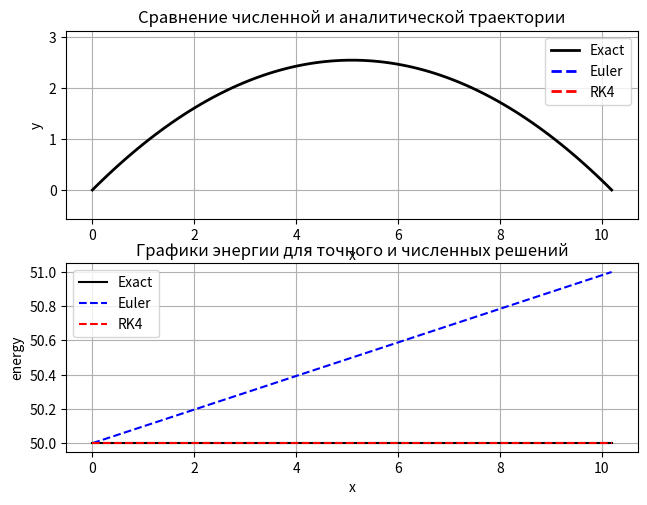
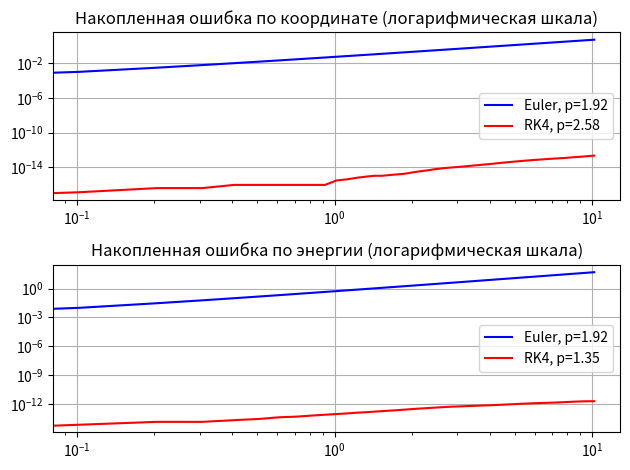

Source code (Python) for these figures, in order:
import math
import numpy as np
import matplotlib.pyplot as plt
import matplotlib.animation as anim
from scipy.stats import linregress

# PHYSICS
v0 = 10
alpha = math.radians(45.0)
g = 9.81

flight_range = v0 * v0 * math.sin(2 * alpha) / g
vx0 = v0 * math.cos(alpha)
vy0 = v0 * math.sin(alpha)

# NUMERICS
nsteps = 100
dx = flight_range / nsteps
dt = dx / vx0

# PREPROCESSING
x = np.linspace(0, flight_range, nsteps + 1)
y_an = x * math.tan(alpha) - g * x * x / (2 * (v0 * math.cos(alpha)) ** 2)
y_Euler = np.zeros(nsteps + 1)
y_RK4 = np.zeros(nsteps + 1)
vy = np.zeros(nsteps + 1)
vy[0] = vy0

# NUMERICAL SIMULATION
for i in range(nsteps):
    y_Euler[i+1] = y_Euler[i] + vy[i] * dt
    k1 = vy[i]
    k2 = vy[i] - 0.5 * g * dt
    k3 = vy[i] - 0.5 * g * dt
    k4 = vy[i] - g * dt
    y_RK4[i+1] = y_RK4[i] + (k1 + 2 * k2 + 2 * k3 + k4) * dt / 6.0
    vy[i+1] = vy[i] - g * dt

def energy(y, vx, vy):
    return (vx**2 + vy**2)/2 + g*y

energy_exact = np.full(nsteps + 1, energy(0, vx0, vy0))
energy_Euler = energy(y_Euler, np.full(nsteps + 1, vx0), vy)
energy_RK4 = energy(y_RK4, np.full(nsteps + 1, vx0), vy)

# FIGURES
fig1, ax1 = plt.subplots(2, 1)
fig1.tight_layout()
ax1[0].grid(True)
ax1[1].grid(True)
ax1[0].axis('equal')
ax1[0].set_title('Сравнение численной и аналитической траектории')
traject_an = ax1[0].plot(x, y_an, c='black', lw=2)[0]
traject_Euler = ax1[0].plot(x[:1], y_Euler[:1], '--', c='blue', lw=2)[0]
traject_RK4 = ax1[0].plot(x[:1], y_RK4[:1], '--', c='red', lw=2)[0]
ax1[0].legend(['Exact', 'Euler', 'RK4'])
ax1[0].set_xlabel('x')
ax1[0].set_ylabel('y')

def init_anim():
    traject_an.set_data(x, y_an)
    traject_Euler.set_data(x[:1], y_Euler[:1])
    traject_RK4.set_data(x[:1], y_RK4[:1])
    return (traject_an, traject_Euler, traject_RK4)

def loop_anim(i):
    traject_Euler.set_data(x[:i+2], y_Euler[:i+2])
    traject_RK4.set_data(x[:i+2], y_RK4[:i+2])
    return (traject_an, traject_Euler, traject_RK4)

ani = anim.FuncAnimation(fig=fig1, func=loop_anim, init_func=init_anim,
    frames=nsteps, interval=50, repeat=False)

ax1[1].set_title('Графики энергии для точного и численных решений')
ax1[1].plot(x, energy_exact, c='black')
ax1[1].plot(x, energy_Euler, '--', c='blue')
ax1[1].plot(x, energy_RK4, '--', c='red')
ax1[1].legend(['Exact', 'Euler', 'RK4'])
ax1[1].set_xlabel('x')
ax1[1].set_ylabel('energy')

error_x_Euler = np.abs(y_Euler - y_an)
error_x_RK4 = np.abs(y_RK4 - y_an)
error_E_Euler = np.abs(energy_Euler - energy_exact)
error_E_RK4 = np.abs(energy_RK4 - energy_exact)

cumerror_x_Euler = np.cumsum(error_x_Euler)
cumerror_x_RK4 = np.cumsum(error_x_RK4)
cumerror_E_Euler = np.cumsum(error_E_Euler)
cumerror_E_RK4 = np.cumsum(error_E_RK4)

logx = np.log(x[1:])
logerror_x_Euler = np.log(cumerror_x_Euler[1:])
logerror_x_RK4 = np.log(cumerror_x_RK4[1:])
logerror_E_Euler = np.log(cumerror_E_Euler[1:])
logerror_E_RK4 = np.log(cumerror_E_RK4[1:])

slope_x_Euler, _, _, _, _ = linregress(logx, logerror_x_Euler)
slope_x_RK4, _, _, _, _ = linregress(logx, logerror_x_RK4)
slope_E_Euler, _, _, _, _ = linregress(logx, logerror_E_Euler)
slope_E_RK4, _, _, _, _ = linregress(logx, logerror_E_RK4)

fig2, ax2 = plt.subplots(2, 1)
ax2[0].grid(True)
ax2[1].grid(True)
ax2[0].loglog(x, cumerror_x_Euler, c='blue')
ax2[0].loglog(x, cumerror_x_RK4, c='red')
ax2[0].set_title("Накопленная ошибка по координате (логарифмическая шкала)")
ax2[0].legend(['Euler, p={:.2f}'.format(slope_x_Euler), 'RK4, p={:.2f}'.format(slope_x_RK4)])
ax2[1].loglog(x, cumerror_E_Euler, c='blue')
ax2[1].loglog(x, cumerror_E_RK4, c='red')
ax2[1].set_title("Накопленная ошибка по энергии (логарифмическая шкала)")
ax2[1].legend(['Euler, p={:.2f}'.format(slope_E_Euler), 'RK4, p={:.2f}'.format(slope_E_RK4)])
fig2.tight_layout()

plt.show()
